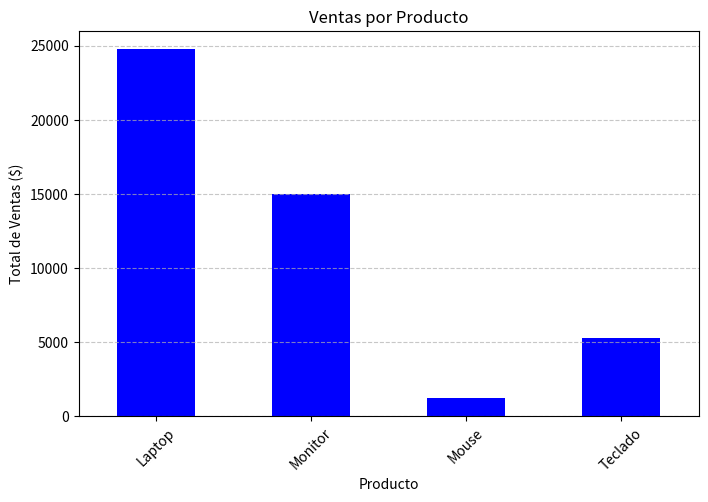

Write Python code to recreate this figure.
import pandas as pd
import matplotlib.pyplot as plt

# Cree un dataframe con datos no reales
data = {
    "Producto": ["Laptop", "Teclado", "Mouse", "Monitor", "Laptop", "Teclado"],
    "Cantidad": [15, 50, 50, 50, 15, 50],
    "Precio": [800, 50, 25, 300, 850, 55]
}

df = pd.DataFrame(data)

# calcula el total de ventas por productos
df["Total"] = df["Cantidad"] * df["Precio"]
ventas_por_producto = df.groupby("Producto")["Total"].sum()

# grafico de las ventas de los productos
plt.figure(figsize=(8, 5))
ventas_por_producto.plot(kind="bar", color="blue")
plt.title("Ventas por Producto")
plt.xlabel("Producto")
plt.ylabel("Total de Ventas ($)")
plt.xticks(rotation=45)
plt.grid(axis="y", linestyle="--", alpha=0.7)

# guardar el gráfico en un archivo PNG para mostrar los datos del dataframe
plt.savefig("grafico.png")  # guardar el grafica en la carpeta actual
plt.show()
